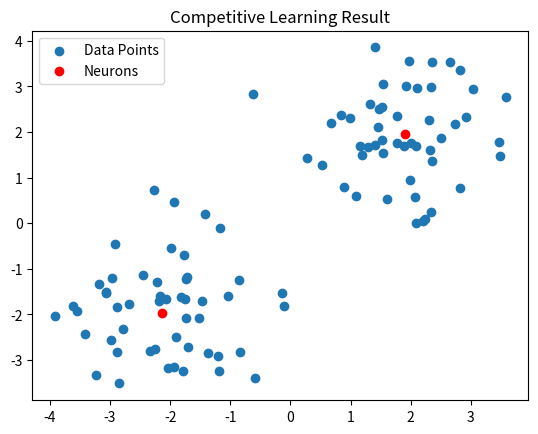

The matplotlib source for this figure:
# =====================================
# COMPETITIVE LEARNING (FROM SCRATCH)
# =====================================

import numpy as np
import matplotlib.pyplot as plt

# -------------------------------
# Step 1: Generate Noisy Data
# -------------------------------
np.random.seed(42)

data = np.vstack((
    np.random.randn(50, 2) + [2, 2],
    np.random.randn(50, 2) + [-2, -2]
))


# -------------------------------
# Step 2: Initialize Neurons
# -------------------------------
num_neurons = 2
weights = np.random.rand(num_neurons, 2)


# -------------------------------
# Step 3: Training
# -------------------------------
learning_rate = 0.1
epochs = 20

for epoch in range(epochs):
    for x in data:
        
        # Find winning neuron (minimum distance)
        distances = np.linalg.norm(weights - x, axis=1)
        winner = np.argmin(distances)

        # Update only winner neuron
        weights[winner] += learning_rate * (x - weights[winner])


# -------------------------------
# Step 4: Plot Results
# -------------------------------
plt.scatter(data[:, 0], data[:, 1], label='Data Points')
plt.scatter(weights[:, 0], weights[:, 1], color='red', label='Neurons')
plt.title("Competitive Learning Result")
plt.legend()
plt.show()
